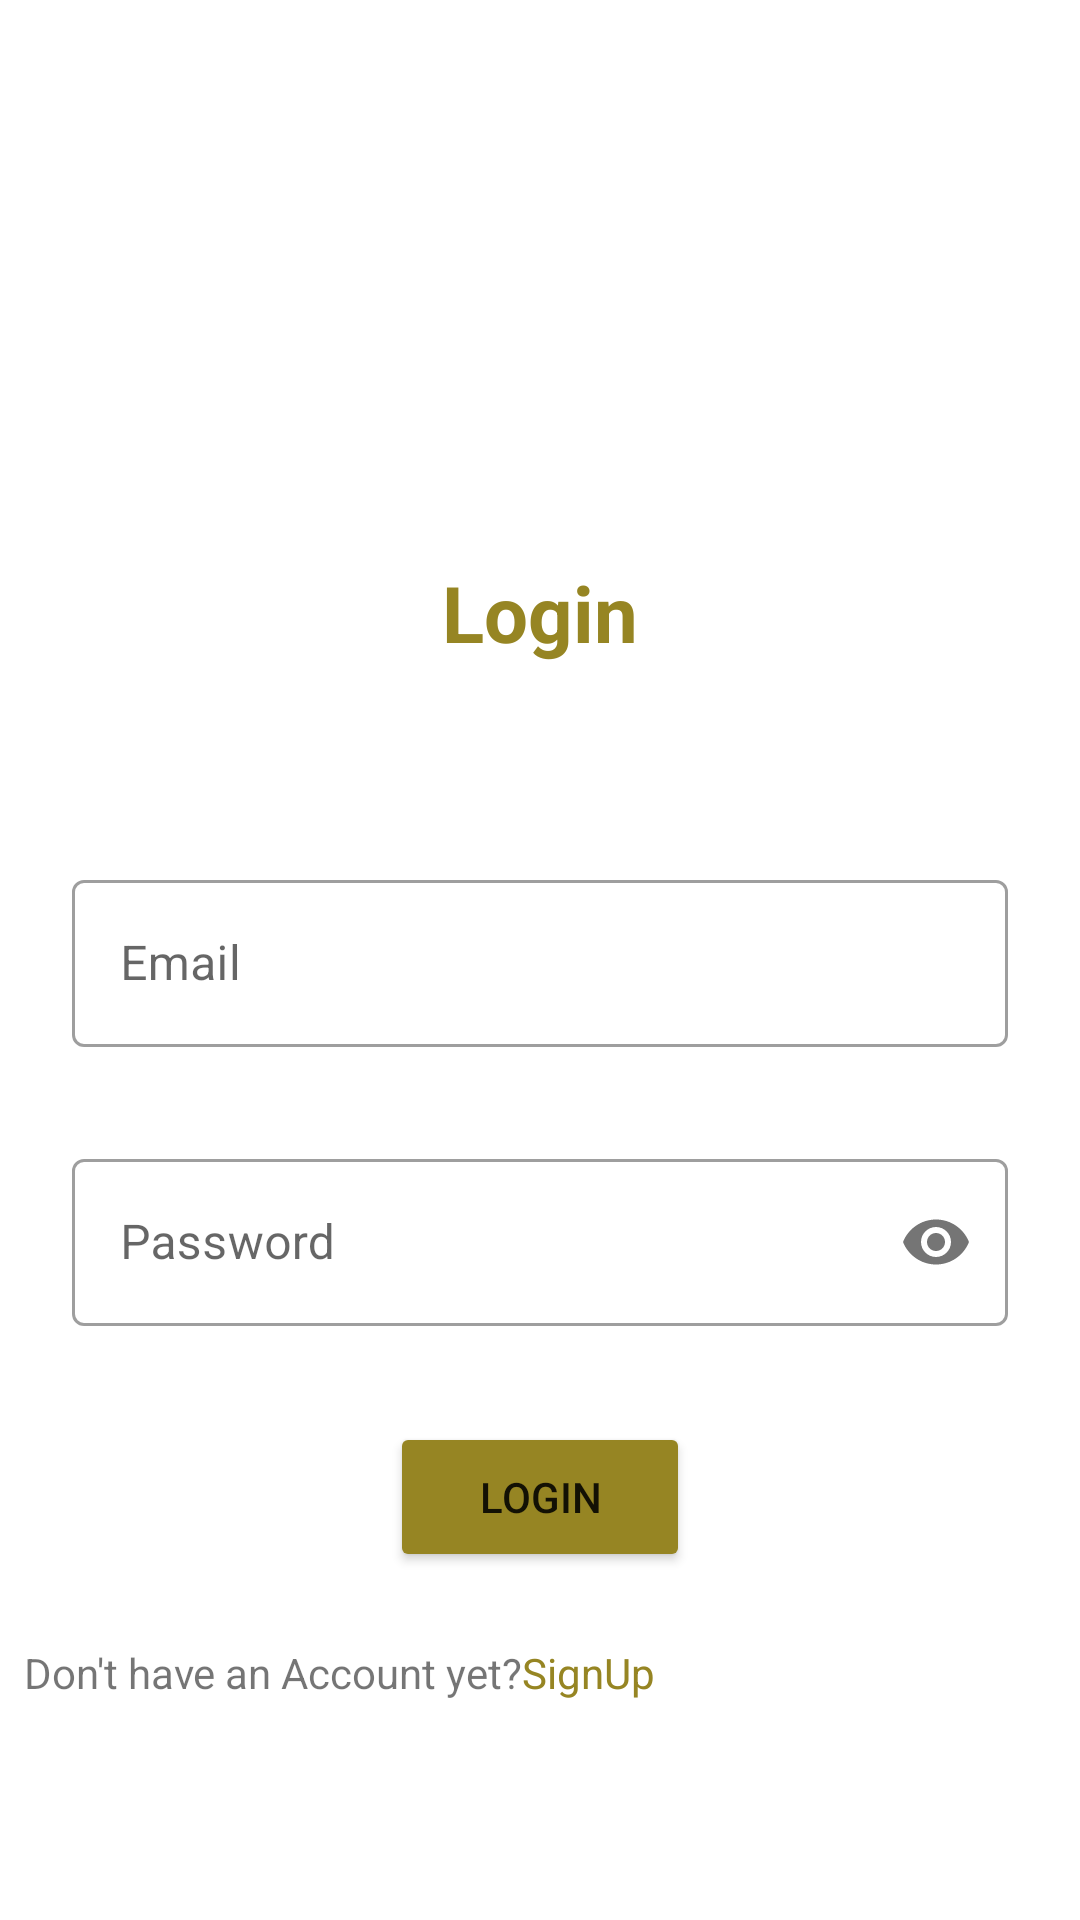

Reconstruct the res/layout file that produces this screen, plus the resources it refers to.
<!-- AndroidManifest.xml: application theme Theme.WorkoutLog -->
<!-- res/layout/activity_login.xml -->
<?xml version="1.0" encoding="utf-8"?>
<androidx.constraintlayout.widget.ConstraintLayout xmlns:android="http://schemas.android.com/apk/res/android"
    xmlns:app="http://schemas.android.com/apk/res-auto"
    xmlns:tools="http://schemas.android.com/tools"
    android:layout_width="match_parent"
    android:layout_height="match_parent"
    tools:context=".ui.LoginActivity">

    <androidx.constraintlayout.widget.Guideline
        android:id="@+id/guideline2"
        android:layout_width="wrap_content"
        android:layout_height="wrap_content"
        android:orientation="horizontal"
    app:layout_constraintGuide_percent="0.4"/>

    <com.google.android.material.textfield.TextInputLayout
        android:id="@+id/tilEmail"
        android:layout_width="0dp"
        android:layout_height="wrap_content"
        android:layout_marginStart="24dp"
        android:layout_marginTop="32dp"
        android:layout_marginEnd="24dp"
        app:layout_constraintEnd_toEndOf="parent"
        app:layout_constraintStart_toStartOf="parent"
        style="@style/Widget.MaterialComponents.TextInputLayout.OutlinedBox"
        app:layout_constraintTop_toTopOf="@+id/guideline2">

        <com.google.android.material.textfield.TextInputEditText
            android:id="@+id/etEmail"
            android:layout_width="match_parent"
            android:layout_height="wrap_content"
            android:hint="@string/email_login"
            android:inputType="textEmailAddress" />
    </com.google.android.material.textfield.TextInputLayout>

    <com.google.android.material.textfield.TextInputLayout
        android:id="@+id/tilPassword"
        android:layout_width="0dp"
        android:layout_height="wrap_content"
        android:layout_marginStart="24dp"
        android:layout_marginTop="32dp"
        android:layout_marginEnd="24dp"
        app:layout_constraintEnd_toEndOf="parent"
        app:layout_constraintStart_toStartOf="parent"
        app:layout_constraintTop_toBottomOf="@+id/tilEmail"
        style="@style/Widget.MaterialComponents.TextInputLayout.OutlinedBox"
        app:passwordToggleEnabled="true">

        <com.google.android.material.textfield.TextInputEditText
            android:id="@+id/etPassword"
            android:layout_width="match_parent"
            android:layout_height="wrap_content"
            android:hint="@string/password_login"

            android:inputType="textPassword" />
    </com.google.android.material.textfield.TextInputLayout>

    <Button
        android:id="@+id/btnLogin"
        android:layout_width="100dp"
        android:layout_height="50dp"
        android:layout_marginStart="24dp"
        android:layout_marginTop="32dp"
        android:layout_marginEnd="24dp"
        android:backgroundTint="#968523"
        android:text="@string/login_btn"
        app:layout_constraintEnd_toEndOf="parent"
        app:layout_constraintStart_toStartOf="parent"
        app:layout_constraintTop_toBottomOf="@+id/tilPassword" />

    <TextView
        android:id="@+id/tvSignup"
        android:layout_width="wrap_content"
        android:layout_height="wrap_content"
        android:layout_marginStart="56dp"
        android:layout_marginTop="24dp"
        android:layout_marginEnd="24dp"
        android:text="@string/signup_login"
        android:textColor="#968523"
        app:layout_constraintEnd_toEndOf="parent"
        app:layout_constraintStart_toStartOf="parent"
        app:layout_constraintTop_toBottomOf="@+id/btnLogin" />

    <androidx.constraintlayout.widget.Guideline
        android:id="@+id/guideline5"
        android:layout_width="wrap_content"
        android:layout_height="wrap_content"
        android:orientation="horizontal"
       app:layout_constraintGuide_percent="0.2" />

    <TextView
        android:id="@+id/tvHeading"
        android:layout_width="wrap_content"
        android:layout_height="wrap_content"
        android:layout_marginStart="24dp"
        android:layout_marginTop="32dp"
        android:layout_marginEnd="24dp"
        android:layout_marginBottom="8dp"
        android:text="@string/login_heading"
        android:textColor="#968523"
        android:textSize="26sp"
        android:textStyle="bold"
        app:layout_constraintBottom_toTopOf="@+id/guideline2"
        app:layout_constraintEnd_toEndOf="parent"
        app:layout_constraintStart_toStartOf="parent"
        app:layout_constraintTop_toTopOf="@+id/guideline5" />

    <TextView
        android:id="@+id/tvAccount"
        android:layout_width="wrap_content"
        android:layout_height="wrap_content"
        android:layout_marginStart="32dp"
        android:layout_marginTop="24dp"
        android:layout_marginEnd="24dp"
        android:text="@string/don_t_have_an_account_yet"
        app:layout_constraintEnd_toStartOf="@+id/tvSignup"
        app:layout_constraintStart_toStartOf="parent"
        app:layout_constraintTop_toBottomOf="@+id/btnLogin" />

    <ProgressBar
        android:id="@+id/pbLogin"
        style="?android:attr/progressBarStyle"
        android:layout_width="wrap_content"
        android:layout_height="wrap_content"
        android:visibility="gone"
        app:layout_constraintBottom_toBottomOf="parent"
        app:layout_constraintEnd_toEndOf="parent"
        app:layout_constraintStart_toStartOf="parent"
        app:layout_constraintTop_toTopOf="parent" />
</androidx.constraintlayout.widget.ConstraintLayout>
<!-- resources referenced by this layout -->
<resources>
  <string name="don_t_have_an_account_yet">Don\'t have an Account yet?</string>
  <string name="email_login">Email</string>
  <string name="login_btn">login</string>
  <string name="login_heading">Login</string>
  <string name="password_login">Password</string>
  <string name="signup_login">SignUp</string>
  <style name="Theme.WorkoutLog" parent="Theme.MaterialComponents.DayNight.DarkActionBar">
          
          <item name="colorPrimary">@color/purple_500</item>
          <item name="colorPrimaryVariant">@color/purple_700</item>
          <item name="colorOnPrimary">@color/white</item>
          
          <item name="colorSecondary">@color/teal_200</item>
          <item name="colorSecondaryVariant">@color/teal_700</item>
          <item name="colorOnSecondary">@color/black</item>
          
          <item name="android:statusBarColor" tools:targetApi="l">?attr/colorPrimaryVariant</item>
          
      </style>
  <!-- not gathered from this repository: default colours our renderer supplied (Android Studio template values) -->
  <color name="purple_500">#FF6200EE</color>
  <color name="purple_700">#FF3700B3</color>
  <color name="teal_200">#FF03DAC5</color>
  <color name="teal_700">#FF018786</color>
  <color name="black">#FF000000</color>
  <color name="white">#FFFFFFFF</color>
</resources>
